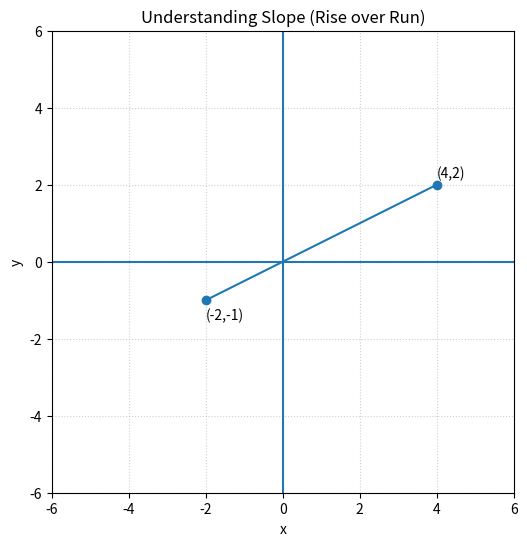

Reproduce this figure in Python.
import matplotlib.pyplot as plt

# Example line through (x1,y1) and (x2,y2)
x1, y1 = -2, -1
x2, y2 = 4, 2

m = (y2 - y1) / (x2 - x1)  # slope
print("Slope m = (y2 - y1)/(x2 - x1) =", round(m, 3))

xs = [x1, x2]
ys = [y1, y2]

plt.figure(figsize=(6,6))
plt.plot(xs, ys, marker="o")
plt.text(x1, y1-0.5, f"({x1},{y1})")
plt.text(x2, y2+0.2, f"({x2},{y2})")
plt.axhline(0); plt.axvline(0)
plt.xlim(-6,6); plt.ylim(-6,6); plt.gca().set_aspect('equal', adjustable='box')
plt.title("Understanding Slope (Rise over Run)")
plt.xlabel("x"); plt.ylabel("y"); plt.grid(True, linestyle=":", alpha=0.6)
plt.show()
